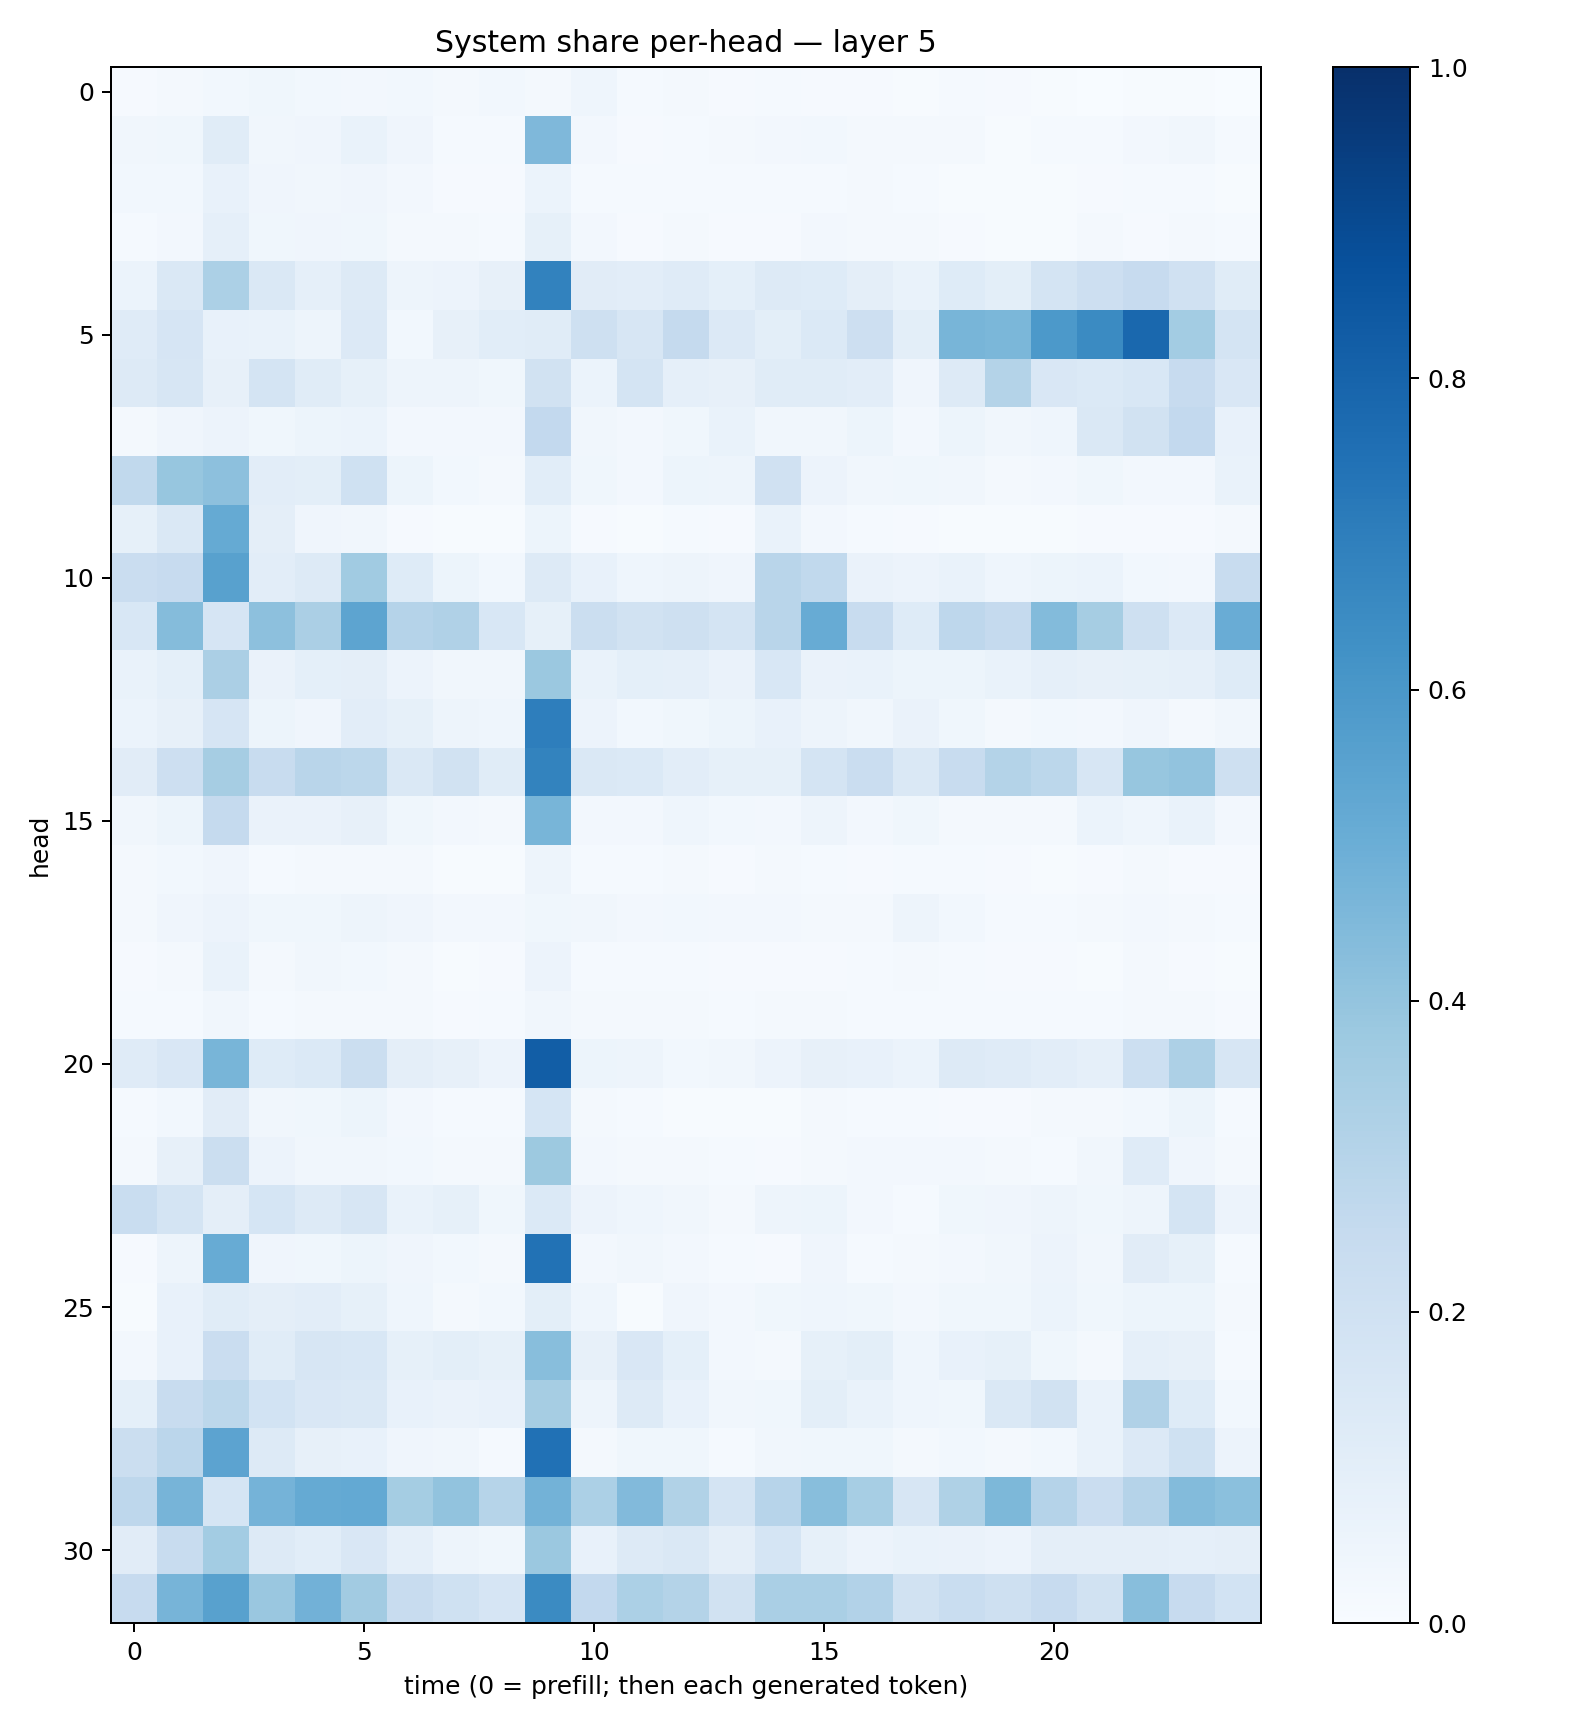

Values plotted in this chart, from the file beside it:
0.008081537, 0.021380803, 0.028844725, 0.03903384, 0.029554727, 0.025583724, 0.030238971, 0.020856958, 0.031093063, 0.021658134, 0.044045646, 0.014365407, 0.017119529, 0.009361568, 0.014881026, 0.008370393, 0.00801856, 0.0055843852, 0.012480897, 0.00944765, 0.004796223, 0.0028562048, 0.0043204683, 0.0075758845
0.03173, 0.03852, 0.1156, 0.03249, 0.04064, 0.0678, 0.04005, 0.01548, 0.01337, 0.4504, 0.02658, 0.01038, 0.01284, 0.02279, 0.02621, 0.02762, 0.02075, 0.02318, 0.0233, 0.006698, 0.01206, 0.01562, 0.02482, 0.0319
0.02924, 0.02891, 0.07438, 0.03975, 0.03396, 0.03961, 0.02568, 0.008581, 0.0111, 0.06001, 0.01559, 0.01245, 0.01186, 0.01176, 0.01212, 0.01518, 0.01756, 0.01363, 0.007769, 0.006789, 0.005694, 0.008419, 0.01257, 0.01327
0.01252, 0.02714, 0.08804, 0.0364, 0.04071, 0.03718, 0.0232, 0.01564, 0.01426, 0.08347, 0.02652, 0.01164, 0.01563, 0.009839, 0.009998, 0.02414, 0.01592, 0.01603, 0.0105, 0.005909, 0.006996, 0.01798, 0.008232, 0.01697
0.06206, 0.1413, 0.3317, 0.1414, 0.08648, 0.1296, 0.04932, 0.05621, 0.07891, 0.6834, 0.113, 0.1026, 0.118, 0.09368, 0.1273, 0.1236, 0.09549, 0.06893, 0.1231, 0.09817, 0.1735, 0.2122, 0.2433, 0.1974
0.1188, 0.1661, 0.07635, 0.06643, 0.04928, 0.1338, 0.02989, 0.0799, 0.1056, 0.115, 0.2054, 0.1575, 0.2516, 0.1329, 0.09915, 0.1371, 0.2117, 0.09772, 0.4655, 0.4596, 0.5903, 0.6519, 0.7847, 0.3591
0.1306, 0.1573, 0.0819, 0.1792, 0.1167, 0.08522, 0.04969, 0.04772, 0.0382, 0.1941, 0.06134, 0.1795, 0.08755, 0.07881, 0.1164, 0.1164, 0.1051, 0.0418, 0.1301, 0.3074, 0.1517, 0.1377, 0.1528, 0.2424
0.01641, 0.0429, 0.05575, 0.03871, 0.05126, 0.06107, 0.02397, 0.02364, 0.02426, 0.259, 0.03371, 0.02572, 0.03652, 0.06805, 0.03375, 0.03404, 0.05222, 0.025, 0.051, 0.03411, 0.04333, 0.1475, 0.1888, 0.2606
0.2618, 0.3926, 0.415, 0.1049, 0.1003, 0.1998, 0.0523, 0.03074, 0.01634, 0.108, 0.03598, 0.0271, 0.0546, 0.04708, 0.196, 0.05678, 0.03304, 0.03903, 0.03216, 0.01741, 0.02495, 0.03734, 0.02371, 0.02697
0.08257, 0.1477, 0.5189, 0.09395, 0.03933, 0.03283, 0.009408, 0.006331, 0.004295, 0.05323, 0.01115, 0.004981, 0.01212, 0.01051, 0.06669, 0.02411, 0.0122, 0.01101, 0.005092, 0.004223, 0.007501, 0.01107, 0.008092, 0.008367
0.229, 0.2448, 0.5581, 0.1041, 0.1265, 0.3642, 0.1242, 0.05327, 0.02742, 0.1298, 0.0739, 0.04496, 0.05067, 0.03951, 0.2891, 0.2618, 0.06404, 0.05606, 0.06921, 0.04467, 0.05268, 0.062, 0.02963, 0.02427
0.1539, 0.4344, 0.1672, 0.4153, 0.3355, 0.5411, 0.3012, 0.3165, 0.1547, 0.08352, 0.221, 0.1925, 0.2081, 0.1736, 0.2923, 0.5082, 0.2393, 0.1242, 0.2755, 0.2537, 0.4388, 0.3496, 0.2035, 0.1341
0.069, 0.09323, 0.3328, 0.06534, 0.09011, 0.09725, 0.05717, 0.03306, 0.03336, 0.382, 0.06654, 0.09112, 0.08652, 0.06442, 0.1553, 0.06413, 0.069, 0.05463, 0.05401, 0.0702, 0.08785, 0.08175, 0.08353, 0.08657
0.06002, 0.08072, 0.1644, 0.05332, 0.0402, 0.1021, 0.08517, 0.04782, 0.04435, 0.6969, 0.05658, 0.02885, 0.03633, 0.0517, 0.07633, 0.04858, 0.03429, 0.06489, 0.03701, 0.02113, 0.03098, 0.02358, 0.0399, 0.01984
0.1107, 0.2145, 0.3488, 0.242, 0.2897, 0.2775, 0.1437, 0.1949, 0.115, 0.6783, 0.1448, 0.1399, 0.1043, 0.08265, 0.08377, 0.1754, 0.2268, 0.1476, 0.2367, 0.3082, 0.2776, 0.1567, 0.3943, 0.403
0.03291, 0.05325, 0.2522, 0.06329, 0.06368, 0.08092, 0.03757, 0.02407, 0.01916, 0.4649, 0.02699, 0.02495, 0.04366, 0.0303, 0.02672, 0.04995, 0.02729, 0.0375, 0.02095, 0.01822, 0.02136, 0.05897, 0.043, 0.06743
0.01822, 0.02759, 0.0429, 0.01559, 0.02115, 0.02183, 0.01654, 0.006462, 0.006381, 0.04977, 0.01334, 0.01307, 0.01709, 0.01016, 0.01796, 0.01503, 0.01138, 0.01197, 0.01482, 0.008563, 0.007091, 0.01054, 0.01784, 0.01149
0.01817, 0.04031, 0.05592, 0.03729, 0.03866, 0.04999, 0.04164, 0.02627, 0.02397, 0.03884, 0.03484, 0.02455, 0.02743, 0.02643, 0.02621, 0.02236, 0.0159, 0.04713, 0.03034, 0.0129, 0.014, 0.02066, 0.02608, 0.01659
0.009581, 0.01946, 0.06912, 0.01938, 0.03358, 0.02829, 0.01919, 0.007291, 0.009918, 0.0571, 0.01371, 0.01272, 0.01299, 0.01122, 0.01046, 0.01157, 0.0138, 0.02182, 0.01496, 0.007882, 0.008762, 0.007775, 0.01641, 0.01133
0.01176, 0.01414, 0.03201, 0.01314, 0.02262, 0.01717, 0.01663, 0.008586, 0.0142, 0.03178, 0.0194, 0.01731, 0.01609, 0.01342, 0.01644, 0.01682, 0.01375, 0.01528, 0.01487, 0.01236, 0.0119, 0.01303, 0.0203, 0.01906
0.118, 0.1507, 0.4653, 0.1219, 0.1397, 0.2237, 0.09655, 0.08185, 0.05636, 0.822, 0.0508, 0.04834, 0.02832, 0.0349, 0.05809, 0.07932, 0.07335, 0.06234, 0.128, 0.1192, 0.1054, 0.08741, 0.2177, 0.3261
0.01293, 0.02783, 0.1101, 0.03448, 0.03776, 0.05145, 0.02446, 0.01279, 0.01182, 0.1712, 0.01649, 0.012, 0.007592, 0.00706, 0.007493, 0.01662, 0.01494, 0.01556, 0.0117, 0.01077, 0.01608, 0.01612, 0.02792, 0.05328
0.01895, 0.07838, 0.2213, 0.05502, 0.03428, 0.03323, 0.02737, 0.01812, 0.02159, 0.3767, 0.02635, 0.02279, 0.01742, 0.01254, 0.008505, 0.01663, 0.02589, 0.0243, 0.02571, 0.01774, 0.01533, 0.03125, 0.1192, 0.04081
0.2344, 0.1791, 0.09534, 0.1683, 0.1258, 0.1601, 0.06702, 0.08325, 0.03559, 0.1373, 0.05656, 0.04596, 0.03272, 0.02269, 0.05033, 0.05148, 0.02676, 0.01455, 0.03785, 0.04008, 0.04813, 0.03629, 0.04937, 0.1777
0.008005, 0.04794, 0.51, 0.04092, 0.03758, 0.05352, 0.03929, 0.02983, 0.01939, 0.7431, 0.02413, 0.03138, 0.02523, 0.01241, 0.0112, 0.04081, 0.01379, 0.01792, 0.02512, 0.03286, 0.05816, 0.0327, 0.113, 0.08226
0.007007, 0.07473, 0.1145, 0.0971, 0.1035, 0.08217, 0.04503, 0.01848, 0.02876, 0.09901, 0.04347, 0.006774, 0.04135, 0.02602, 0.03559, 0.04573, 0.03804, 0.02548, 0.039, 0.03678, 0.05911, 0.03739, 0.05255, 0.05245
0.02537, 0.07702, 0.2269, 0.1154, 0.1622, 0.156, 0.08364, 0.09832, 0.08483, 0.4262, 0.07994, 0.1485, 0.09066, 0.02473, 0.0187, 0.0833, 0.1015, 0.04607, 0.07101, 0.08249, 0.03837, 0.01913, 0.08916, 0.08004
0.09173, 0.2345, 0.2799, 0.1871, 0.1487, 0.1409, 0.0711, 0.06454, 0.07068, 0.3514, 0.05064, 0.1269, 0.07489, 0.03201, 0.03545, 0.09857, 0.06704, 0.04349, 0.03651, 0.1465, 0.1895, 0.06794, 0.3194, 0.123
0.2189, 0.2838, 0.5461, 0.1324, 0.07896, 0.07477, 0.04072, 0.03486, 0.015, 0.7474, 0.01762, 0.03898, 0.03656, 0.0129, 0.03222, 0.03882, 0.03614, 0.02147, 0.02924, 0.02045, 0.02774, 0.06773, 0.1329, 0.2015
0.2763, 0.4712, 0.1714, 0.4745, 0.5174, 0.5207, 0.352, 0.4048, 0.2998, 0.4799, 0.3319, 0.4423, 0.3157, 0.1775, 0.294, 0.4269, 0.3458, 0.1579, 0.3205, 0.4556, 0.3044, 0.2283, 0.3033, 0.4391
0.1104, 0.2392, 0.3564, 0.1309, 0.1092, 0.1517, 0.08894, 0.04958, 0.03868, 0.3827, 0.07195, 0.1274, 0.1407, 0.09574, 0.1693, 0.08372, 0.05812, 0.06986, 0.06465, 0.05801, 0.09637, 0.09453, 0.09669, 0.08799
0.2448, 0.4698, 0.5584, 0.3849, 0.4842, 0.3631, 0.2386, 0.1997, 0.1663, 0.6494, 0.2593, 0.3299, 0.3059, 0.1941, 0.3398, 0.3367, 0.3103, 0.1912, 0.2308, 0.2035, 0.2449, 0.1917, 0.4293, 0.2449
